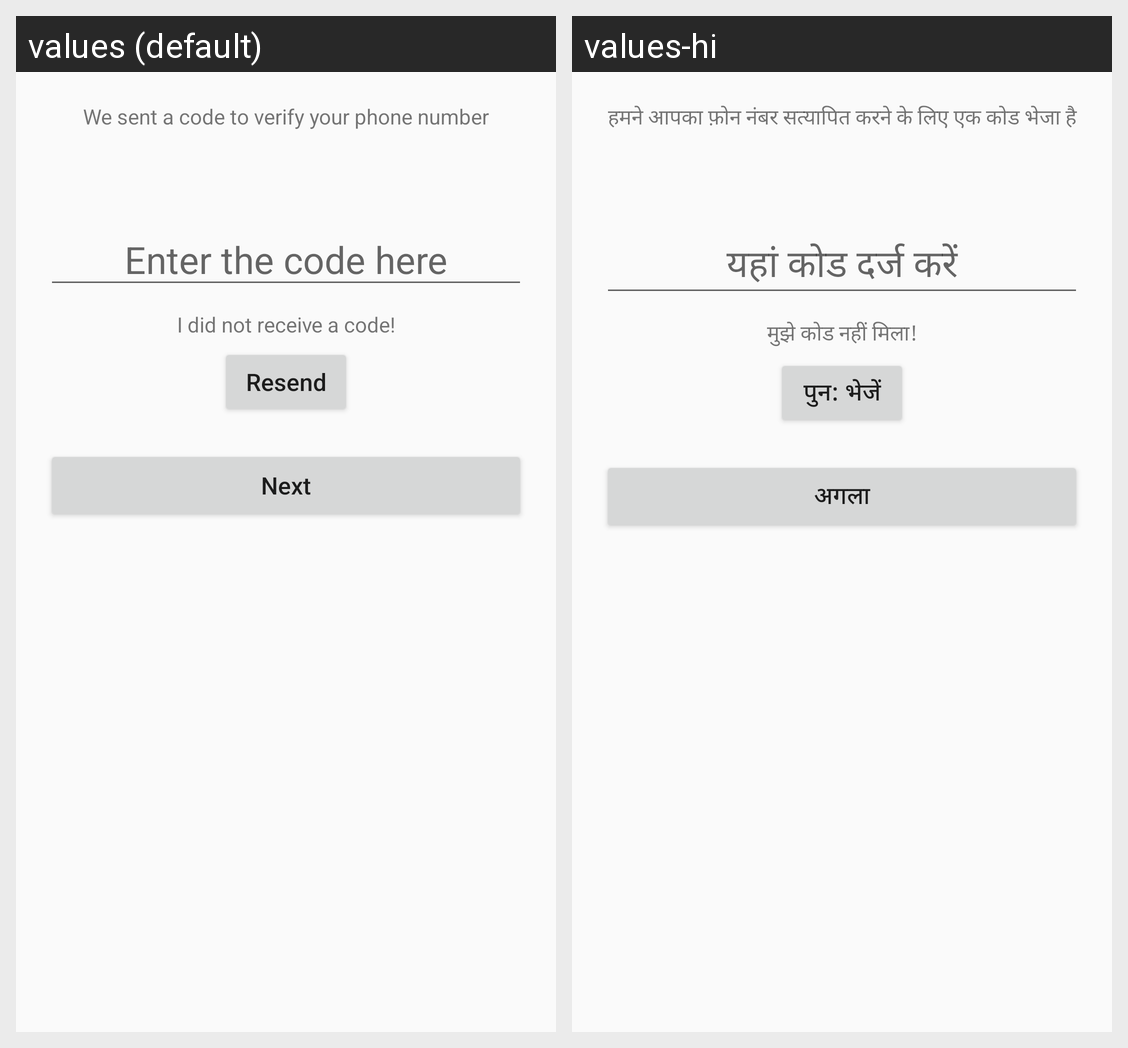

The Android screen above is rendered under two locales of the same app. Produce the string resources it draws, with the default and per-locale values.
Android screen res/layout/activity_otpfor_change_password.xml rendered under 2 locales, left to right: values (default), values-hi. Device: Nexus 5 (rendered at 1080×1920; each locale shown at half size, 540×960, under a caption strip naming it); theme AppTheme.
Strings drawn on this screen, with the default value and each locale's value (text and hints the layout hard-codes, and strings that could not be matched under every locale, appear in the picture but are not listed):

regVryDesc
  values: We sent a code to verify your phone number
  values-hi: हमने आपका फ़ोन नंबर सत्यापित करने के लिए एक कोड भेजा है

regCode
  values: Enter the code here
  values-hi: यहां कोड दर्ज करें

xdidnors
  values: I did not receive a code!
  values-hi: मुझे कोड नहीं मिला!

xresend
  values: Resend
  values-hi: पुन: भेजें

regNext
  values: Next
  values-hi: अगला
